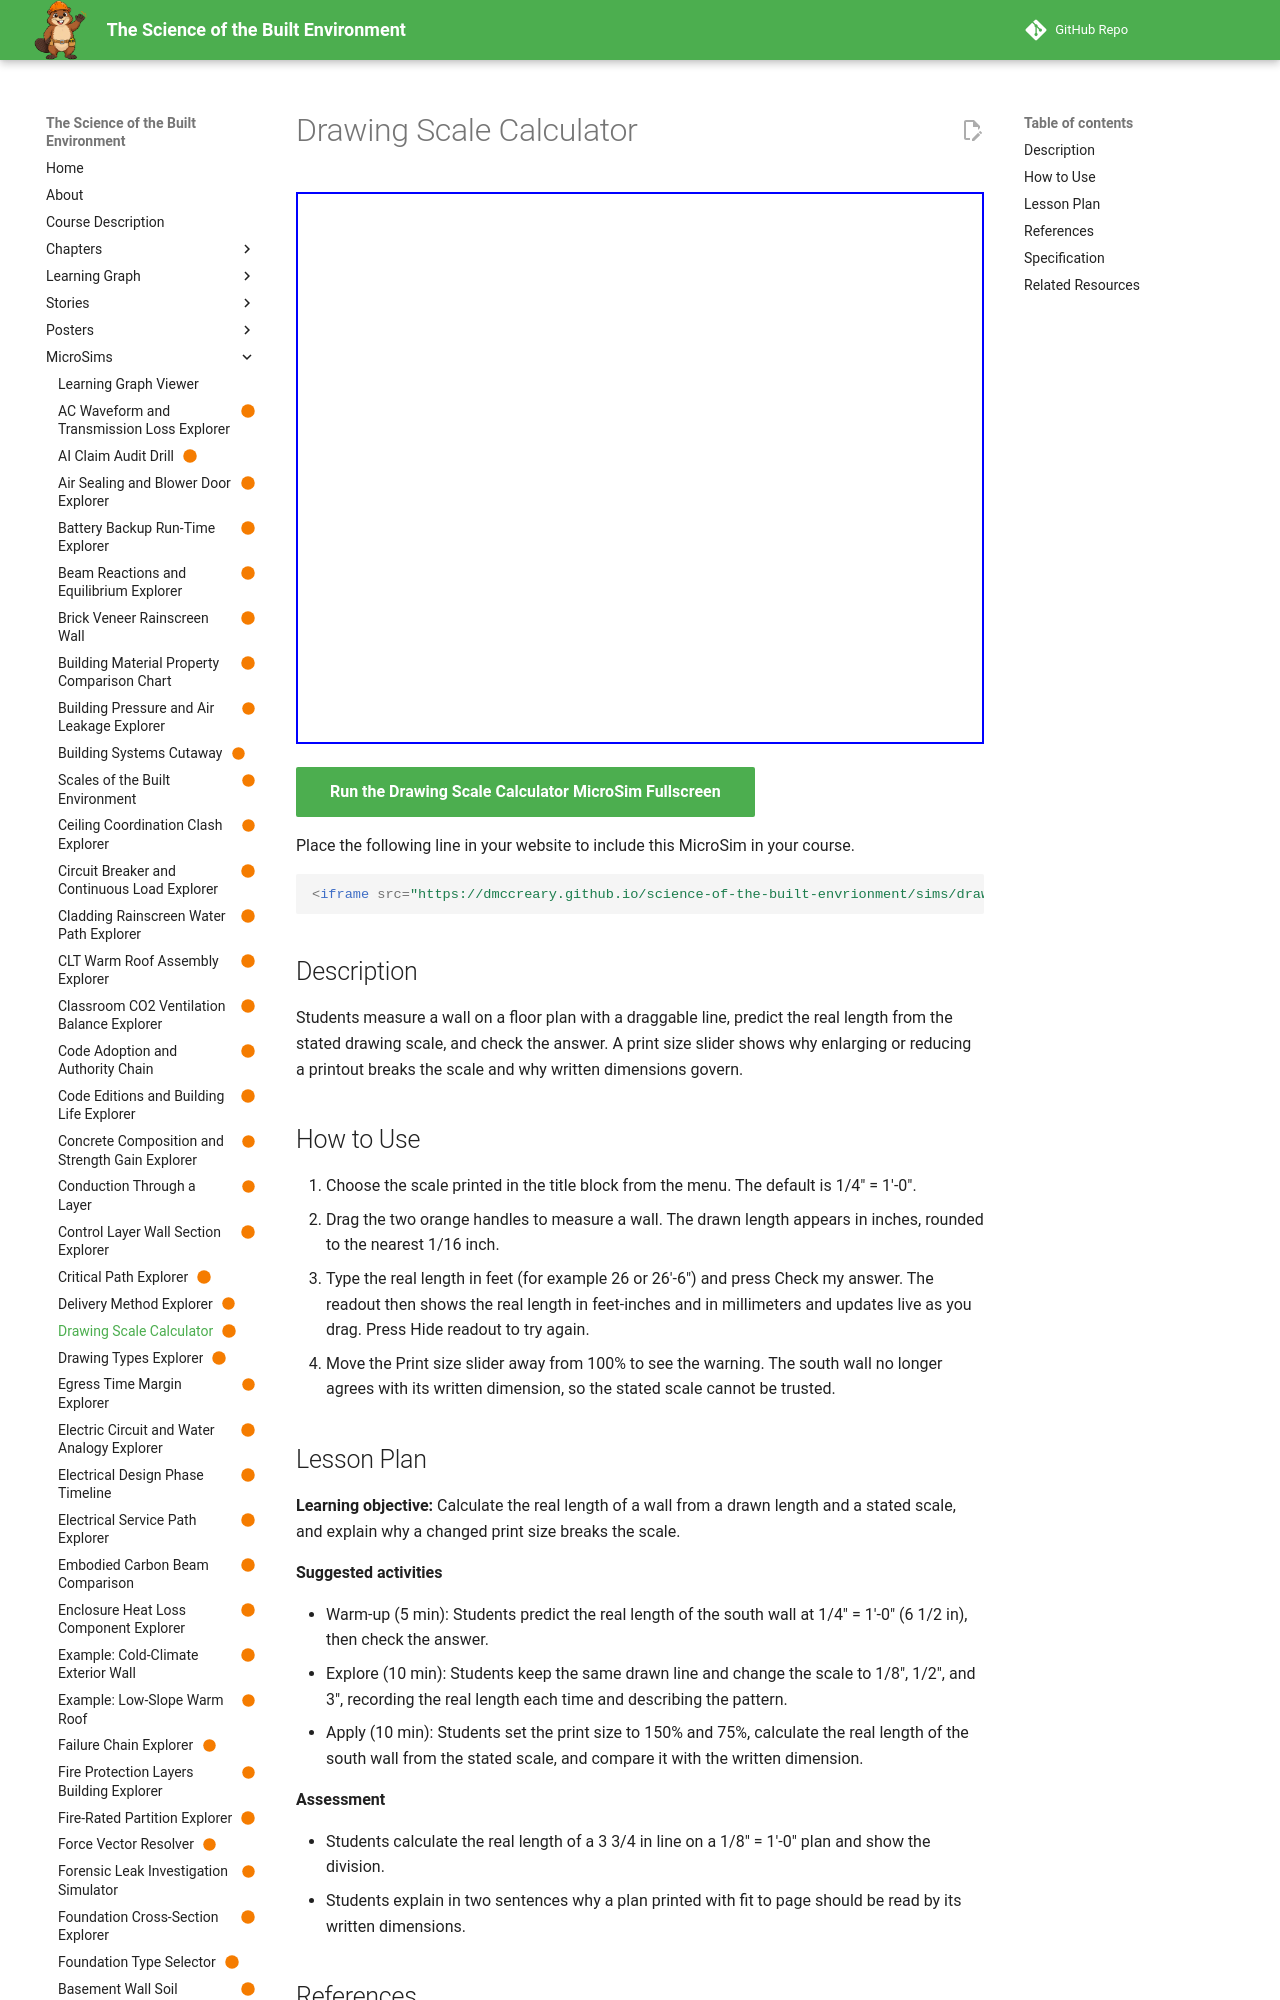

repository: dmccreary/science-of-the-built-envrionment · page: sims/drawing-scale-calculator/index.html · generator: mkdocs

---
title: "Drawing Scale Calculator"
description: "Students measure a wall on a floor plan with a draggable line, predict the real length from the stated drawing scale, and check the answer. A print size slider shows why enlarging or reducing a printout breaks the scale and why written dimensions govern."
image: /sims/drawing-scale-calculator/drawing-scale-calculator.png
og:image: /sims/drawing-scale-calculator/drawing-scale-calculator.png
twitter:image: /sims/drawing-scale-calculator/drawing-scale-calculator.png
social:
   cards: false
status: built
library: p5.js
bloom_level: Apply, Understand
---

# Drawing Scale Calculator

<iframe src="main.html" width="100%" height="552" scrolling="no"></iframe>

[Run the Drawing Scale Calculator MicroSim Fullscreen](main.html){ .md-button .md-button--primary }

Place the following line in your website to include this MicroSim in your course.

```html
<iframe src="https://dmccreary.github.io/science-of-the-built-envrionment/sims/drawing-scale-calculator/main.html" width="100%" height="552" scrolling="no"></iframe>
```

## Description

Students measure a wall on a floor plan with a draggable line, predict the real length from the stated drawing scale, and check the answer. A print size slider shows why enlarging or reducing a printout breaks the scale and why written dimensions govern.

## How to Use

1. Choose the scale printed in the title block from the menu. The default is 1/4" = 1'-0".
2. Drag the two orange handles to measure a wall. The drawn length appears in inches, rounded to the nearest 1/16 inch.
3. Type the real length in feet (for example 26 or 26'-6") and press Check my answer. The readout then shows the real length in feet-inches and in millimeters and updates live as you drag. Press Hide readout to try again.
4. Move the Print size slider away from 100% to see the warning. The south wall no longer agrees with its written dimension, so the stated scale cannot be trusted.
